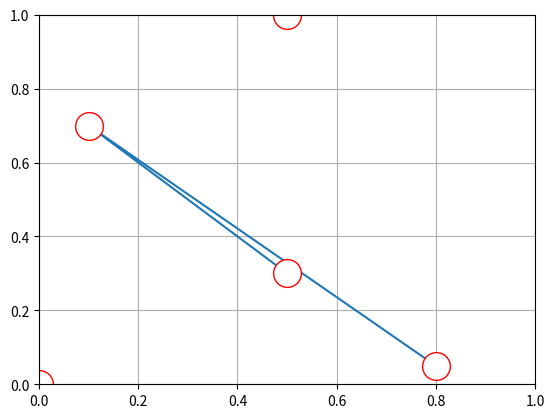

The script that saved this image:
import numpy as np
import pandas as pd
from random import random
import matplotlib.pyplot as plt
import matplotlib.animation as animation

a = [2,9]
print(a)
a.append(0.5)
print(a)
x = [0.5,0.1,0.8]
y = [0.3,0.7,0.05]
plt.xlim(0, 1)
plt.ylim(0, 1)
plt.grid()
plt.plot(x, y, marker="o", markersize=20, markeredgecolor="red", markerfacecolor="white")
plt.show()

for i in [0,5]:
    x = [i*0.1]
    y = [i*0.2]
    plt.xlim(0, 1)
    plt.ylim(0, 1)
    plt.grid()
    plt.plot(x, y, marker="o", markersize=20, markeredgecolor="red", markerfacecolor="white")
    plt.show()
